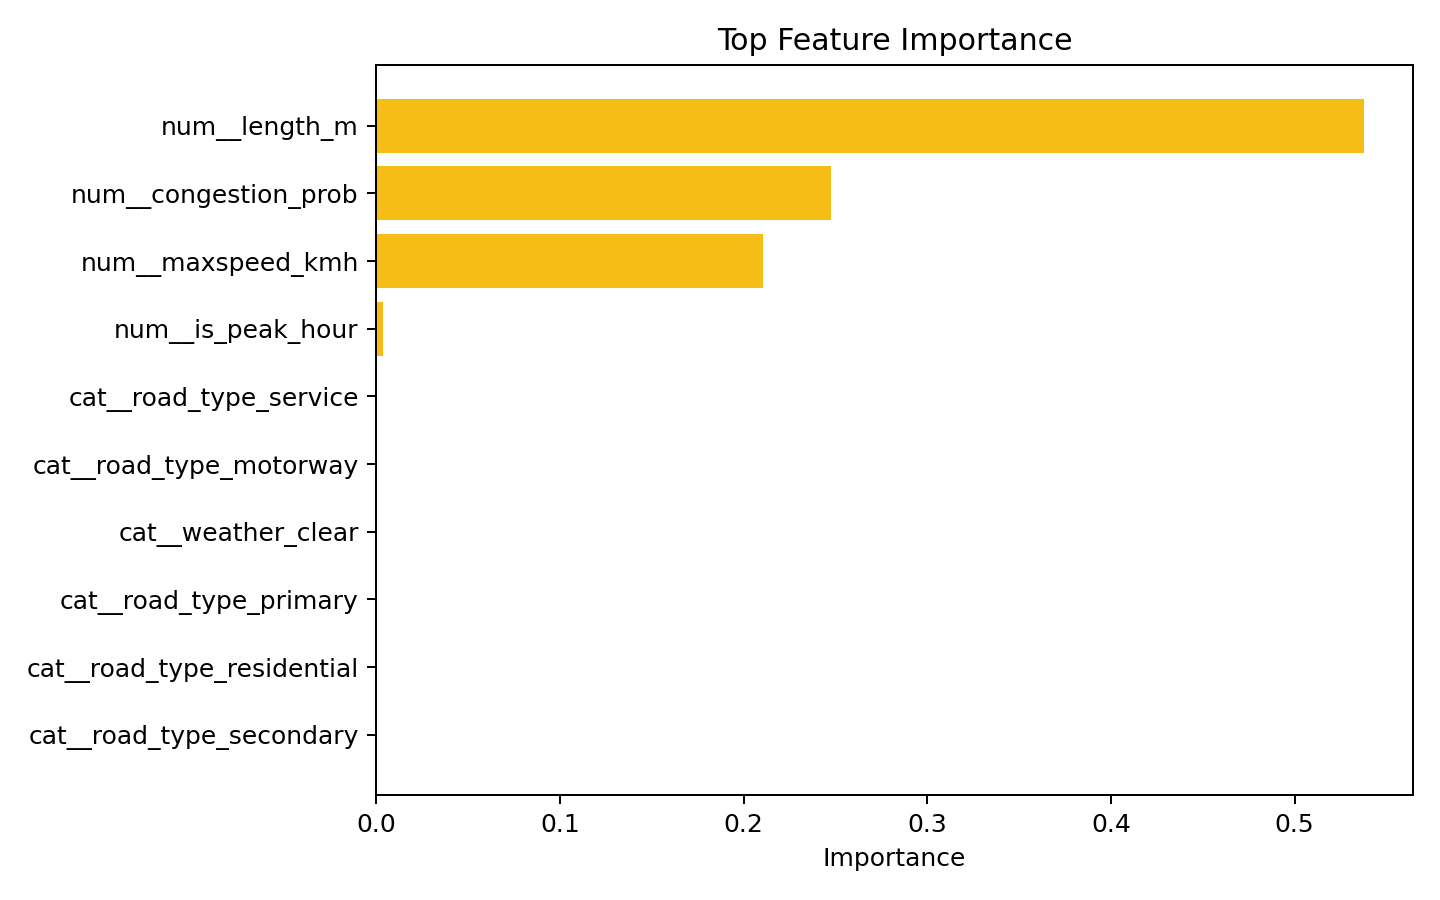

Data behind this chart, as committed beside it:
feature, importance
num__length_m, 0.5376
num__congestion_prob, 0.2477
num__maxspeed_kmh, 0.2103
num__is_peak_hour, 0.003552
cat__road_type_service, 0.0005232
cat__road_type_motorway, 0.0002574
cat__weather_clear, 1.4280817669346623e-05
cat__road_type_primary, 0.0
cat__road_type_residential, 0.0
cat__road_type_secondary, 0.0
cat__road_type_tertiary, 0.0
cat__weather_rain, 0.0
